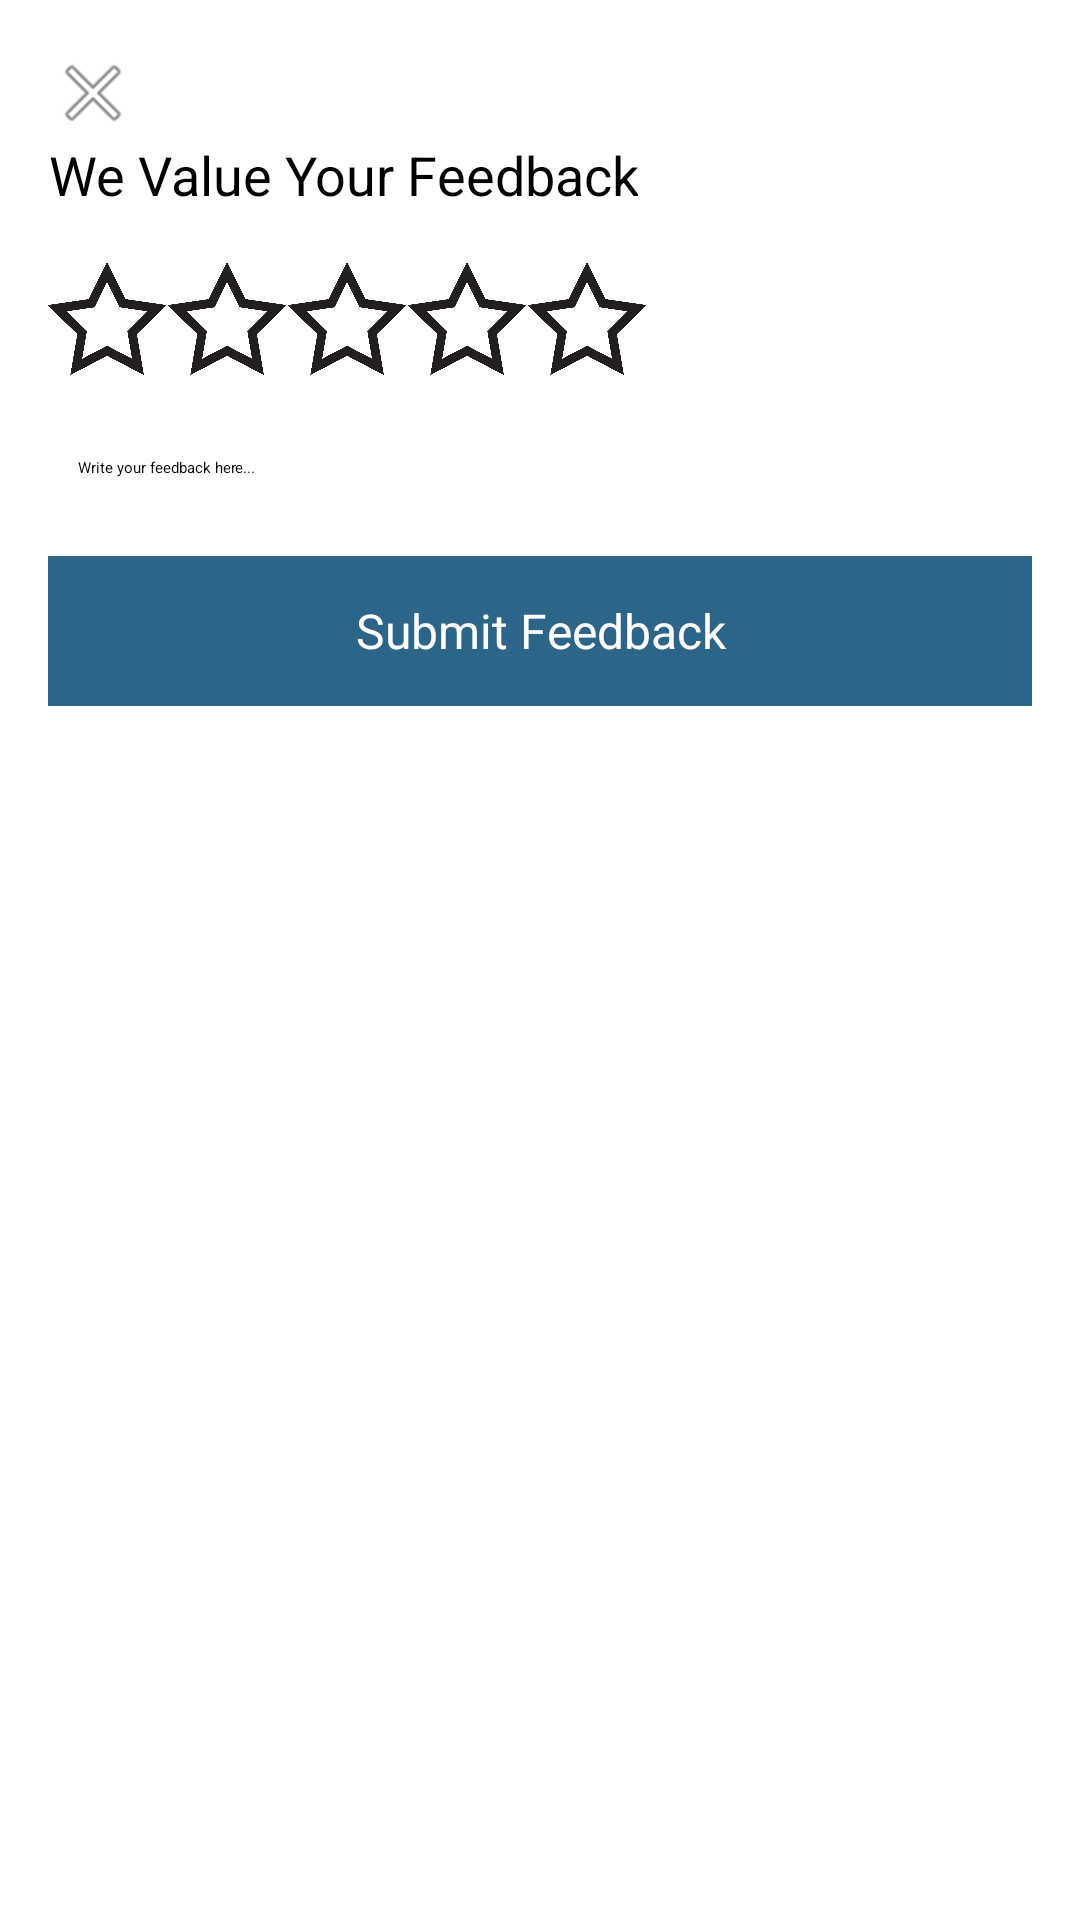

Reconstruct the res/layout file that produces this screen, plus the resources it refers to.
<!-- AndroidManifest.xml: application theme Theme.TestTANAW -->
<!-- res/layout/fragment_feedback_modal.xml -->
<?xml version="1.0" encoding="utf-8"?>
<LinearLayout
    xmlns:android="http://schemas.android.com/apk/res/android"
    android:layout_width="match_parent"
    android:layout_height="wrap_content"
    android:orientation="vertical"
    android:padding="16dp"
    android:background="@drawable/rounded_corner_gradient"
    android:elevation="4dp">

    <ImageView
        android:id="@+id/closeButton"
        android:layout_width="30dp"
        android:layout_height="30dp"
        android:src="@android:drawable/ic_menu_close_clear_cancel" />

    <TextView
        android:layout_width="wrap_content"
        android:layout_height="wrap_content"
        android:text="We Value Your Feedback"
        android:textSize="18sp"
        android:gravity="center"
        android:layout_marginBottom="16dp"/>

    
    <LinearLayout
        android:id="@+id/starLayout"
        android:layout_width="wrap_content"
        android:layout_height="wrap_content"
        android:orientation="horizontal"
        android:gravity="center"
        android:layout_marginBottom="16dp">

        <ImageView
            android:layout_width="40dp"
            android:layout_height="40dp"
            android:src="@drawable/star_empty"
            android:contentDescription="Star 1" />

        <ImageView
            android:layout_width="40dp"
            android:layout_height="40dp"
            android:src="@drawable/star_empty"
            android:contentDescription="Star 2" />

        <ImageView
            android:layout_width="40dp"
            android:layout_height="40dp"
            android:src="@drawable/star_empty"
            android:contentDescription="Star 3" />

        <ImageView
            android:layout_width="40dp"
            android:layout_height="40dp"
            android:src="@drawable/star_empty"
            android:contentDescription="Star 4" />

        <ImageView
            android:layout_width="40dp"
            android:layout_height="40dp"
            android:src="@drawable/star_empty"
            android:contentDescription="Star 5" />
    </LinearLayout>

    
    <EditText
        android:id="@+id/feedbackEditText"
        android:layout_width="match_parent"
        android:layout_height="wrap_content"
        android:hint="Write your feedback here..."
        android:padding="10dp"
        android:layout_marginBottom="16dp"
        android:background="@drawable/input_border"/>

    
    <TextView
        android:id="@+id/submitButton"
        android:layout_width="match_parent"
        android:layout_height="50dp"
        android:gravity="center"
        android:text="Submit Feedback"
        android:textSize="16sp"
        android:background="@color/footerBlue"
        android:textColor="@android:color/white"
        android:clickable="true"/>
</LinearLayout>
<!-- resources referenced by this layout -->
<resources>
  <color name="footerBlue">#2D6589</color>
  <!-- drawable rounded_corner_gradient (drawable) -->
  <shape xmlns:android="http://schemas.android.com/apk/res/android">
      
      <gradient
          android:startColor="@color/teal_700"
          android:endColor="@color/navy_300"
          android:angle="45" />
  
      
      <corners android:radius="16dp" />
  
      
      <solid android:color="@android:color/white"/>
  </shape>
  <!-- drawable star_empty: webp bitmap (drawable, 12196 bytes) -->
  <color name="teal_700">#67A8BF</color>
</resources>
